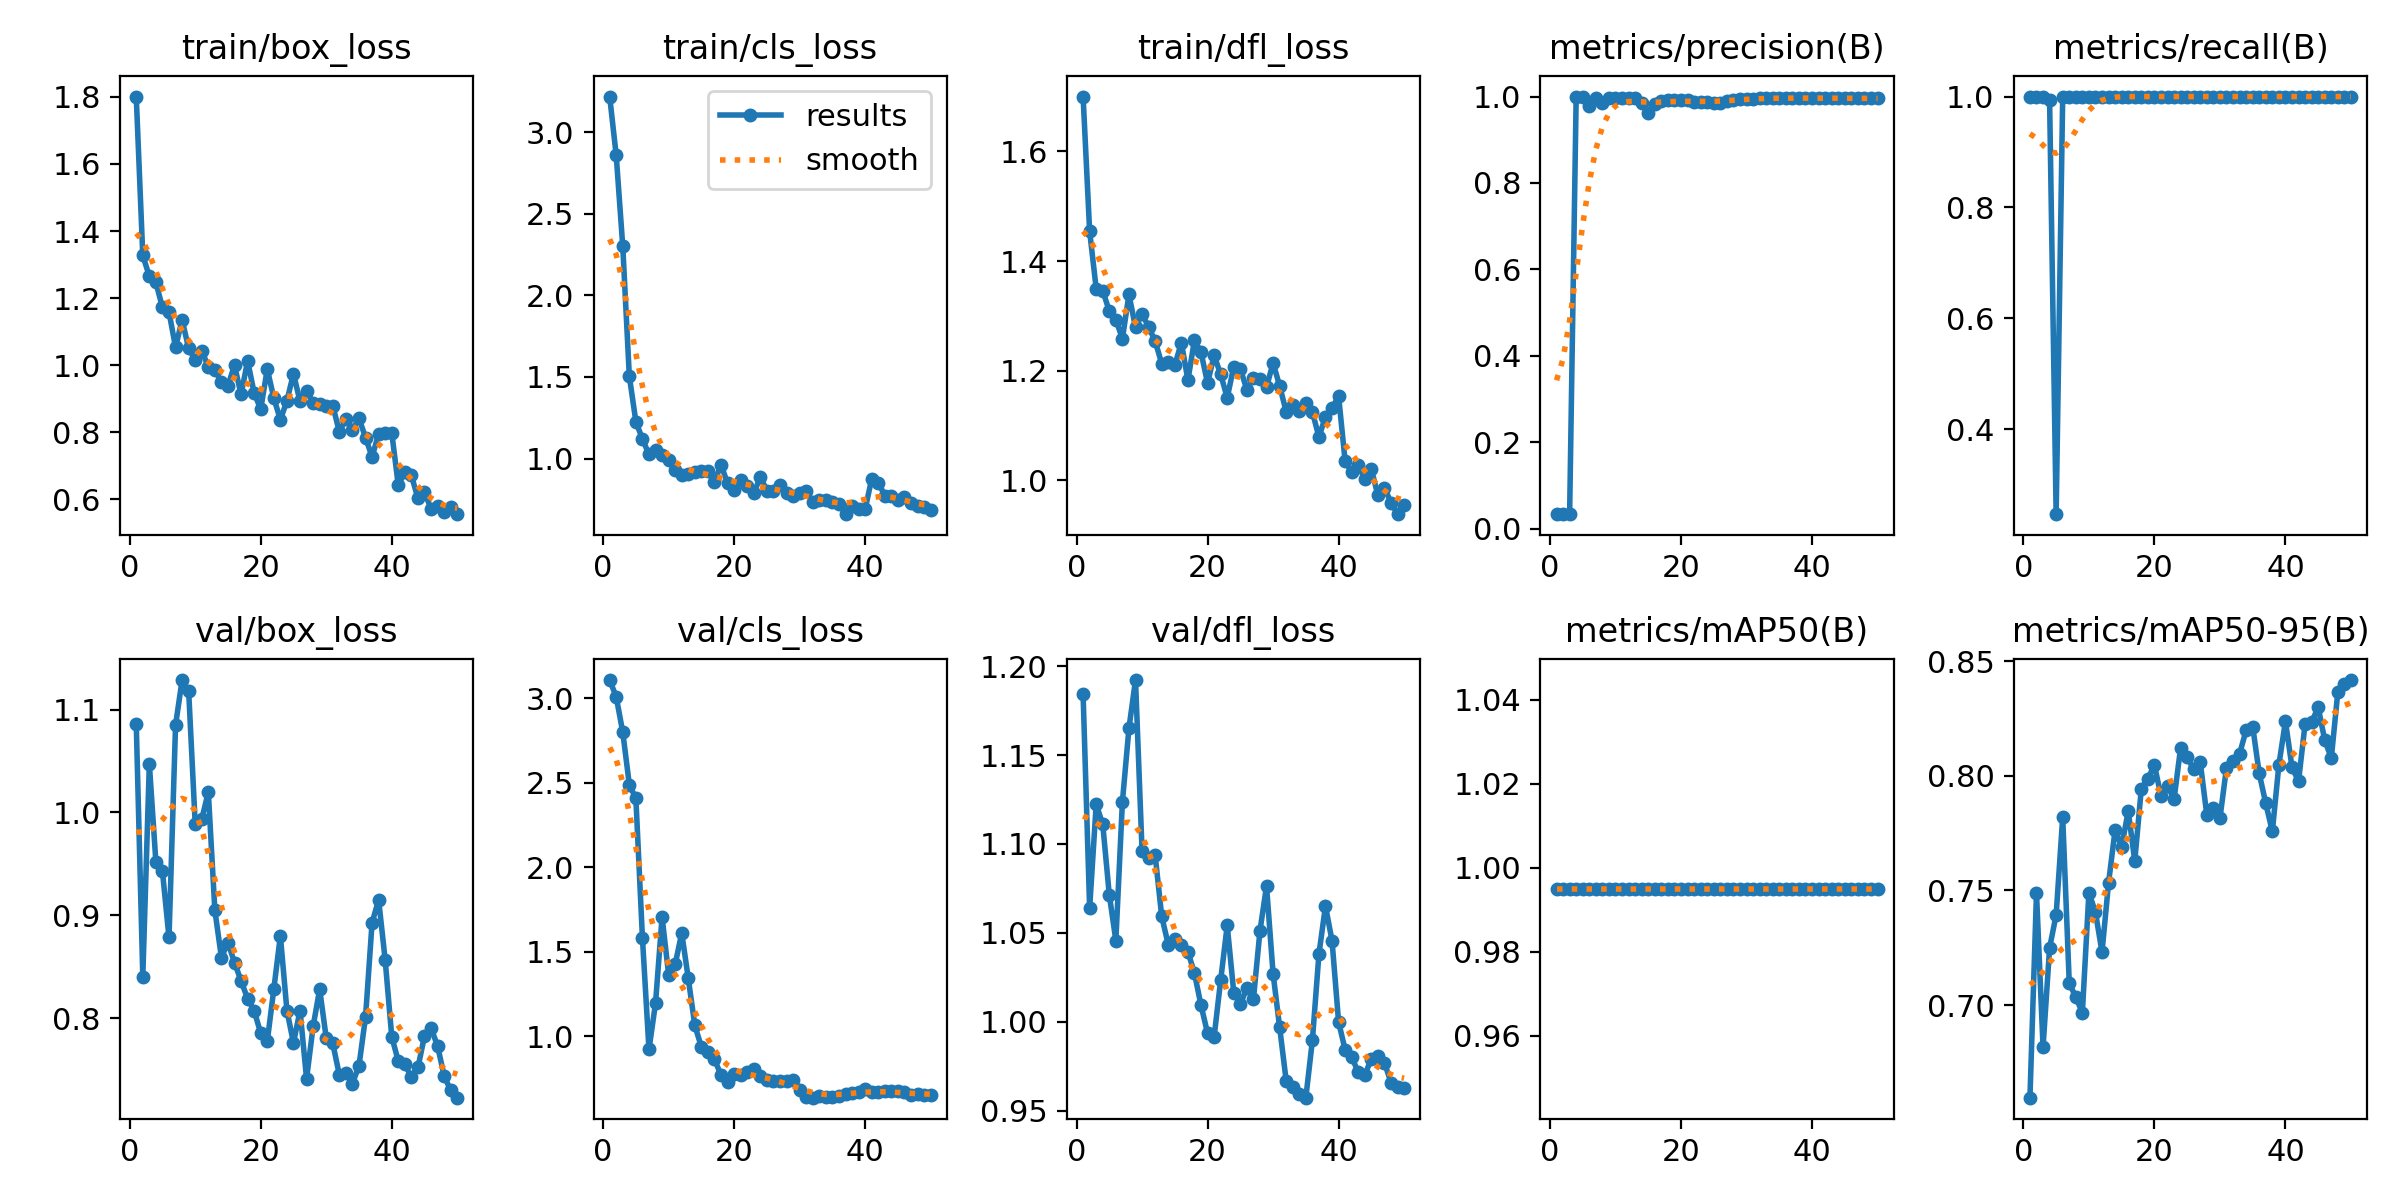

Data behind this chart, as committed beside it:
epoch, time, train/box_loss, train/cls_loss, train/dfl_loss, metrics/precision(B), metrics/recall(B), metrics/mAP50(B), metrics/mAP50-95(B), val/box_loss, val/cls_loss, val/dfl_loss, lr/pg0, lr/pg1, lr/pg2
1, 4.161, 1.801, 3.217, 1.7, 0.03412, 1, 0.995, 0.6596, 1.086, 3.107, 1.184, 8.75e-05, 8.75e-05, 8.75e-05
2, 8.204, 1.327, 2.856, 1.454, 0.03376, 1, 0.995, 0.7488, 0.8403, 3.008, 1.064, 0.0001838, 0.0001838, 0.0001838
3, 12.24, 1.265, 2.299, 1.35, 0.03326, 1, 0.995, 0.6817, 1.047, 2.798, 1.122, 0.0002761, 0.0002761, 0.0002761
4, 16.62, 1.247, 1.505, 1.346, 1, 0.993, 0.995, 0.7249, 0.9515, 2.488, 1.111, 0.0003645, 0.0003645, 0.0003645
5, 20.82, 1.172, 1.226, 1.308, 1, 0.2467, 0.995, 0.7394, 0.9426, 2.407, 1.071, 0.0004489, 0.0004489, 0.0004489
6, 25.11, 1.159, 1.12, 1.293, 0.9772, 1, 0.995, 0.782, 0.8784, 1.582, 1.046, 0.0005293, 0.0005293, 0.0005293
7, 29.45, 1.053, 1.026, 1.258, 0.9967, 1, 0.995, 0.7096, 1.085, 0.9215, 1.124, 0.0006058, 0.0006058, 0.0006058
8, 33.72, 1.135, 1.05, 1.339, 0.9851, 1, 0.995, 0.7034, 1.129, 1.195, 1.165, 0.0006784, 0.0006784, 0.0006784
9, 38.12, 1.05, 1.022, 1.279, 0.9967, 1, 0.995, 0.6967, 1.118, 1.705, 1.192, 0.0007469, 0.0007469, 0.0007469
10, 42.73, 1.015, 0.991, 1.304, 0.9966, 1, 0.995, 0.749, 0.9888, 1.364, 1.096, 0.0008115, 0.0008115, 0.0008115
11, 47.2, 1.044, 0.9279, 1.28, 0.9969, 1, 0.995, 0.7405, 0.9934, 1.425, 1.092, 0.0008722, 0.0008722, 0.0008722
12, 51.6, 0.9948, 0.9014, 1.254, 0.9966, 1, 0.995, 0.7231, 1.02, 1.611, 1.094, 0.0009289, 0.0009289, 0.0009289
13, 55.87, 0.9868, 0.903, 1.213, 0.996, 1, 0.995, 0.7533, 0.9049, 1.341, 1.059, 0.000953, 0.000953, 0.000953
14, 60.25, 0.9497, 0.9205, 1.216, 0.9857, 1, 0.995, 0.7764, 0.8589, 1.063, 1.043, 0.0009283, 0.0009283, 0.0009283
15, 64.49, 0.9394, 0.9249, 1.21, 0.9616, 1, 0.995, 0.7689, 0.8733, 0.936, 1.047, 0.0009035, 0.0009035, 0.0009035
16, 68.8, 0.9997, 0.9235, 1.251, 0.9834, 1, 0.995, 0.7847, 0.854, 0.9049, 1.043, 0.0008787, 0.0008787, 0.0008787
17, 73.24, 0.9131, 0.8594, 1.183, 0.9905, 1, 0.995, 0.7629, 0.8361, 0.8621, 1.039, 0.000854, 0.000854, 0.000854
18, 77.68, 1.013, 0.9615, 1.256, 0.9917, 1, 0.995, 0.7943, 0.8189, 0.7695, 1.027, 0.0008293, 0.0008293, 0.0008293
19, 82.07, 0.9172, 0.8485, 1.234, 0.9929, 1, 0.995, 0.7987, 0.807, 0.7281, 1.009, 0.0008045, 0.0008045, 0.0008045
20, 86.41, 0.869, 0.8065, 1.177, 0.9926, 1, 0.995, 0.8047, 0.7853, 0.7746, 0.9935, 0.0007797, 0.0007797, 0.0007797
21, 90.81, 0.9886, 0.8663, 1.228, 0.9909, 1, 0.995, 0.7913, 0.7773, 0.7723, 0.9914, 0.000755, 0.000755, 0.000755
22, 95.27, 0.9022, 0.8332, 1.193, 0.987, 1, 0.995, 0.7956, 0.8282, 0.7896, 1.023, 0.0007302, 0.0007302, 0.0007302
23, 99.96, 0.8375, 0.7875, 1.151, 0.9868, 1, 0.995, 0.7898, 0.88, 0.8065, 1.054, 0.0007055, 0.0007055, 0.0007055
24, 104.5, 0.8938, 0.8876, 1.208, 0.9878, 1, 0.995, 0.8122, 0.8073, 0.7641, 1.016, 0.0006808, 0.0006808, 0.0006808
25, 109.4, 0.975, 0.804, 1.204, 0.9861, 1, 0.995, 0.8081, 0.7758, 0.7415, 1.01, 0.000656, 0.000656, 0.000656
26, 114.2, 0.8921, 0.8015, 1.165, 0.986, 1, 0.995, 0.8029, 0.8073, 0.7318, 1.019, 0.0006312, 0.0006312, 0.0006312
27, 119, 0.9245, 0.8394, 1.187, 0.9906, 1, 0.995, 0.8058, 0.7409, 0.7345, 1.013, 0.0006065, 0.0006065, 0.0006065
28, 123.4, 0.8868, 0.7874, 1.185, 0.9922, 1, 0.995, 0.7829, 0.7919, 0.7355, 1.051, 0.0005818, 0.0005818, 0.0005818
29, 127.9, 0.8858, 0.774, 1.17, 0.9934, 1, 0.995, 0.7858, 0.8281, 0.7416, 1.076, 0.000557, 0.000557, 0.000557
30, 132.3, 0.8773, 0.7887, 1.214, 0.9947, 1, 0.995, 0.7815, 0.7805, 0.6813, 1.027, 0.0005322, 0.0005322, 0.0005322
31, 136.8, 0.8798, 0.8021, 1.172, 0.9954, 1, 0.995, 0.8035, 0.7753, 0.6427, 0.9969, 0.0005075, 0.0005075, 0.0005075
32, 141.2, 0.8015, 0.7356, 1.125, 0.9957, 1, 0.995, 0.8064, 0.7448, 0.6359, 0.9668, 0.0004827, 0.0004827, 0.0004827
33, 145.6, 0.8393, 0.7475, 1.137, 0.9961, 1, 0.995, 0.8096, 0.7463, 0.6464, 0.9631, 0.000458, 0.000458, 0.000458
34, 150, 0.808, 0.7477, 1.127, 0.9963, 1, 0.995, 0.8199, 0.7363, 0.6375, 0.9595, 0.0004332, 0.0004332, 0.0004332
35, 154.4, 0.8418, 0.7351, 1.142, 0.9965, 1, 0.995, 0.8215, 0.7536, 0.6418, 0.9573, 0.0004085, 0.0004085, 0.0004085
36, 158.8, 0.7844, 0.7247, 1.125, 0.9966, 1, 0.995, 0.801, 0.801, 0.6471, 0.9894, 0.0003837, 0.0003837, 0.0003837
37, 163.2, 0.7267, 0.6598, 1.079, 0.9965, 1, 0.995, 0.7879, 0.8927, 0.6557, 1.038, 0.000359, 0.000359, 0.000359
38, 167.5, 0.7957, 0.7092, 1.117, 0.9966, 1, 0.995, 0.7758, 0.915, 0.6645, 1.065, 0.0003343, 0.0003343, 0.0003343
39, 171.8, 0.799, 0.6935, 1.131, 0.9965, 1, 0.995, 0.8048, 0.8563, 0.6722, 1.045, 0.0003095, 0.0003095, 0.0003095
40, 176.3, 0.7991, 0.6896, 1.154, 0.9965, 1, 0.995, 0.8238, 0.7819, 0.6894, 0.9998, 0.0002848, 0.0002848, 0.0002848
41, 181, 0.6417, 0.8771, 1.035, 0.9963, 1, 0.995, 0.8037, 0.7581, 0.667, 0.9842, 0.00026, 0.00026, 0.00026
42, 185.4, 0.6831, 0.8535, 1.016, 0.9962, 1, 0.995, 0.7976, 0.7552, 0.6717, 0.9801, 0.0002352, 0.0002352, 0.0002352
43, 189.7, 0.6716, 0.7731, 1.028, 0.9962, 1, 0.995, 0.8227, 0.7424, 0.675, 0.9716, 0.0002105, 0.0002105, 0.0002105
44, 194.1, 0.6028, 0.7693, 1.002, 0.9961, 1, 0.995, 0.8235, 0.7519, 0.6746, 0.9699, 0.0001857, 0.0001857, 0.0001857
45, 198.4, 0.6228, 0.7492, 1.021, 0.9961, 1, 0.995, 0.8299, 0.7824, 0.6774, 0.9792, 0.000161, 0.000161, 0.000161
46, 202.7, 0.5712, 0.7634, 0.9727, 0.9961, 1, 0.995, 0.8156, 0.7903, 0.6676, 0.9808, 0.0001363, 0.0001363, 0.0001363
47, 208.3, 0.5807, 0.7252, 0.9868, 0.996, 1, 0.995, 0.8077, 0.7728, 0.651, 0.977, 0.0001115, 0.0001115, 0.0001115
48, 213.7, 0.5616, 0.7077, 0.9597, 0.9957, 1, 0.995, 0.8367, 0.7438, 0.6549, 0.9657, 8.675e-05, 8.675e-05, 8.675e-05
49, 219.1, 0.5777, 0.7034, 0.9385, 0.9957, 1, 0.995, 0.84, 0.7296, 0.6535, 0.9634, 6.2e-05, 6.2e-05, 6.2e-05
50, 224.6, 0.556, 0.6848, 0.9559, 0.9956, 1, 0.995, 0.8418, 0.7226, 0.6531, 0.9624, 3.725e-05, 3.725e-05, 3.725e-05
